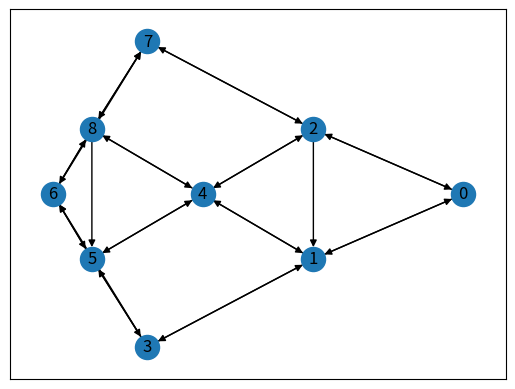
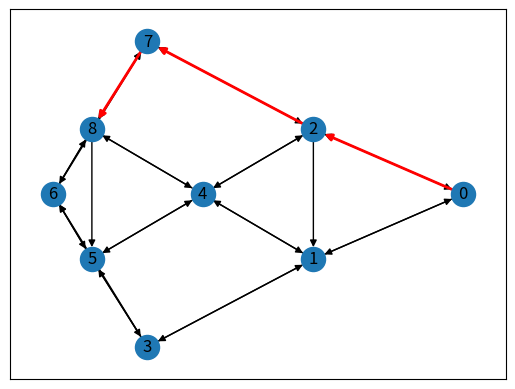
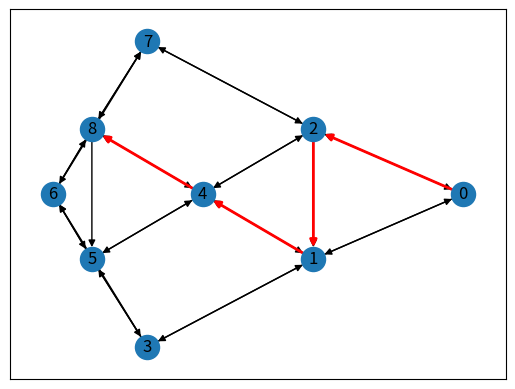
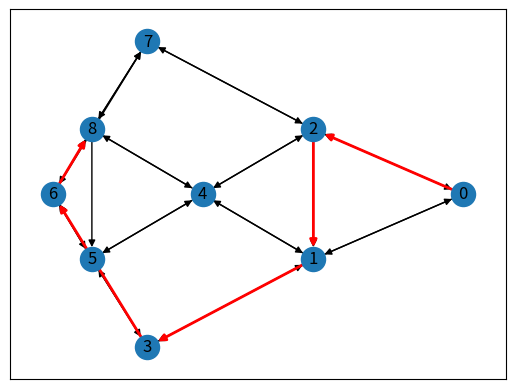
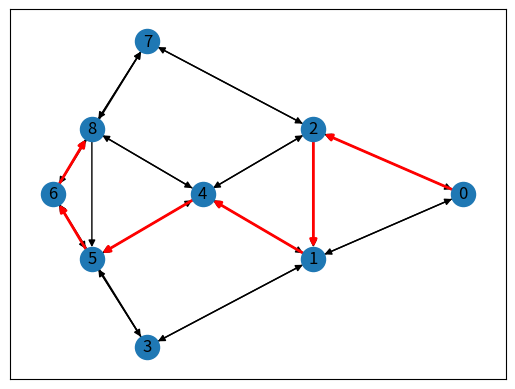
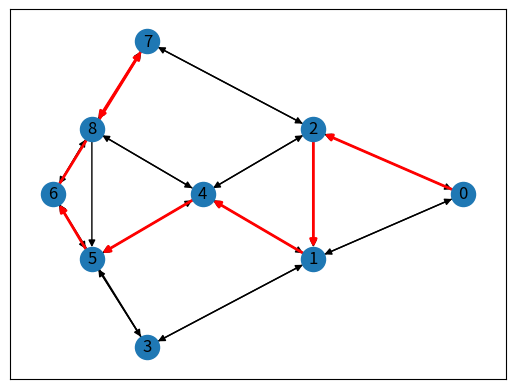
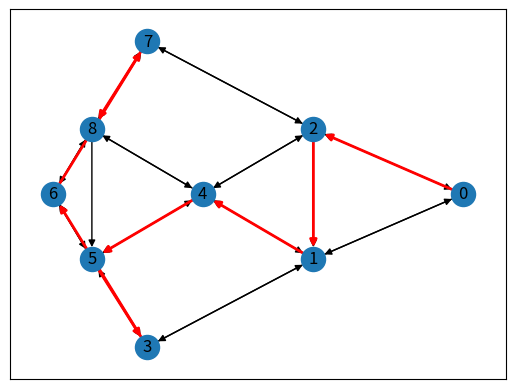

Write the Python code that produced these figures, in order.
'''
Use value iteration to discover a longest path in a given graph.

The longest path problem is described by a Markov Decision Process (MDP). Each
state in the MDP is a path originating from the given source vertex. The other
endpoint of the path can be any vertex, including the target. If this endpoint
is the target, then the state has no available actions. Otherwise, the state
can be acted on by drawing an edge to one of the endpoint's neighbors not
already in the path. If the action draws an edge to the target, then the reward
is the length of the new path, otherwise it is zero. Given an initial state of
just the source vertex, the goal is to find the actions that can maximize the
return (in this case, the final reward).
'''
import networkx as nx
import matplotlib.pyplot as plt

# Set the number of vertices (for wheel) or side-length (for grid graph and
# small-world). On my laptop, wheel finishes quite fast for N = 10, grid-graph
# is really slow at N > 4, and small-world is slow at N > 3.
N = 3

# Set the number of value iterations before giving up. This is an upper-limit.
# The program automatically terminates after the value function converges.
T = 30

# Select which graph you want? Also set the source, target, and initial state.

# G = nx.wheel_graph(N)
# source = 0
# target = (N - 1)
# s_0 = G.subgraph([source])

# G = nx.convert_node_labels_to_integers(nx.grid_2d_graph(N, N))
# source = 0
# target = (N*N - 1)
# s_0 = G.subgraph([source])

G = nx.convert_node_labels_to_integers(nx.navigable_small_world_graph(N))
source = 0
target = (N*N - 1)
s_0 = G.subgraph([source])

################################################################################
sid = 0

pos = nx.spectral_layout(G)

# Uncomment if want to preview the graph
# nx.draw_networkx(G, pos=pos)
# plt.draw()
# plt.show()

def clear_render():
    plt.clf()
    nx.draw_networkx(G, pos=pos)
    plt.draw()

def is_valid(g):
    is_simple = nx.is_simple_path(G, g.nodes)
    has_source = source in g.nodes
    has_target = target in g.nodes
    if type(g) == nx.Graph:
        has_source_endpoint = False if not has_source else len(list(g.neighbors(source))) == 1
        has_target_endpoint = False if not has_target else len(list(g.neighbors(target))) == 1
    # if g is directed, the tip will have 0 successors ("neighbors" according to networkx)
    if type(g) == nx.DiGraph:
        has_source_endpoint = False if not has_source else len(list(g.predecessors(source))) == 0
        has_target_endpoint = False if not has_target else len(list(g.successors(target))) == 0
    return is_simple and has_source and has_target and has_source_endpoint and has_target_endpoint

def find_id(g):
    for key in lu_sid:
        if lu_sid[key].edges == g.edges:
            return key
    global sid
    sid = sid + 1
    return sid

def find_tip(g):
    if len(list(g.nodes)) == 1:
        return source
    for n in g.nodes:
        if type(g) == nx.Graph:
            if n != source and len(list(g.neighbors(n))) == 1:
                return n
        # if g is directed, the tip will have 0 successors ("neighbors" according to networkx)
        if type(g) == nx.DiGraph:
            if n != source and len(list(g.neighbors(n))) == 0:
                return n

# Step 1: Initialize the initial state. Each state (a nx.Graph or nx.DiGraph
# representing a path through G) is hashed to a unique ID, and we use lu_sid to
# remember these IDs.
lu_sid = { 0: s_0 }

    # Step 1a: Initialize the state-value function results.
V_s = {}
V_s[0] = 0

    # Step 1b: Initialize a structure to remember which actions are available
    # for which state.
A_s = {}

# Step 2: For each known state, update the value function with the max value,
# and for reporting purposes remember the action that led to it.
def value_iterate():
    err = 0;
    g_best = 0

    for s in list(V_s):
        g = lu_sid[s]

        # In case no max is found
        if g_best == 0:
            g_best = g

        # Step 2a: Get our current estimate of the state's value
        v = V_s[s]

        # Step 2b: Get all available actions. We can only add edges to the tip
        # of the state (path), and we can't create cycles. For terminal states
        # that are already s ~> t paths, no actions are available.
        if (s not in A_s) and (is_valid(g) is False):
            A_s[s] = []
            i = find_tip(g)
            for k in G.neighbors(i):
                if not g.has_node(k):
                    A_s[s].append((i, k))  # means: draw edge from i ~> k
                    #print("discovered add({}, {})".format(i, k))

        # ... Now check which action results in greatest return.
        V_max = 0;
        if s in A_s:
            for a in A_s[s]:
                g_next = g.copy()
                g_next.add_edge(a[0], a[1])
                reward = g_next.size() if is_valid(g_next) else 0
                #print("add({}, {}) on {} got reward={}, yields {}".format(
                #    a[0], a[1], g.edges, reward, g_next.edges))
                gid = find_id(g_next)
                val = (V_s.setdefault(gid, 0) + reward)
                lu_sid[gid] = g_next
                #print("add({}, {}) on {}, got val={}, set gid={}".format(a[0], a[1], list(lu_sid[s].edges), val, gid))
                if (val > V_max):
                    #print("    update V_max={} (old={}), g_best={}".format(val, V_max, list(g_next.edges)))
                    V_max = val
                    g_best = g_next.copy()

        #print("err={}, V_max={}, v={}".format(err, V_max, v))
        err = max(err, V_max - v)
        V_s[s] = V_max

    return err, g_best

# Step 3: Repeat step 2 until convergence.
flag = False
for t in range(T):
    err, g_best = value_iterate()
    print("t={}, err={}, path={}".format(t, err, list(g_best.edges)))

    if not flag and err > 0:
        flag = True

    #for s in V_s:
    #    print("State ({}): {}".format(V_s[s], lu_sid[s].edges))

    clear_render()
    nx.draw_networkx_edges(G, pos=pos, edgelist=g_best.edges,
        edge_color='r', width=2)
    plt.pause(0.5)

    if flag and err < 1:
        break

print(V_s)
print("Done")
plt.show()
